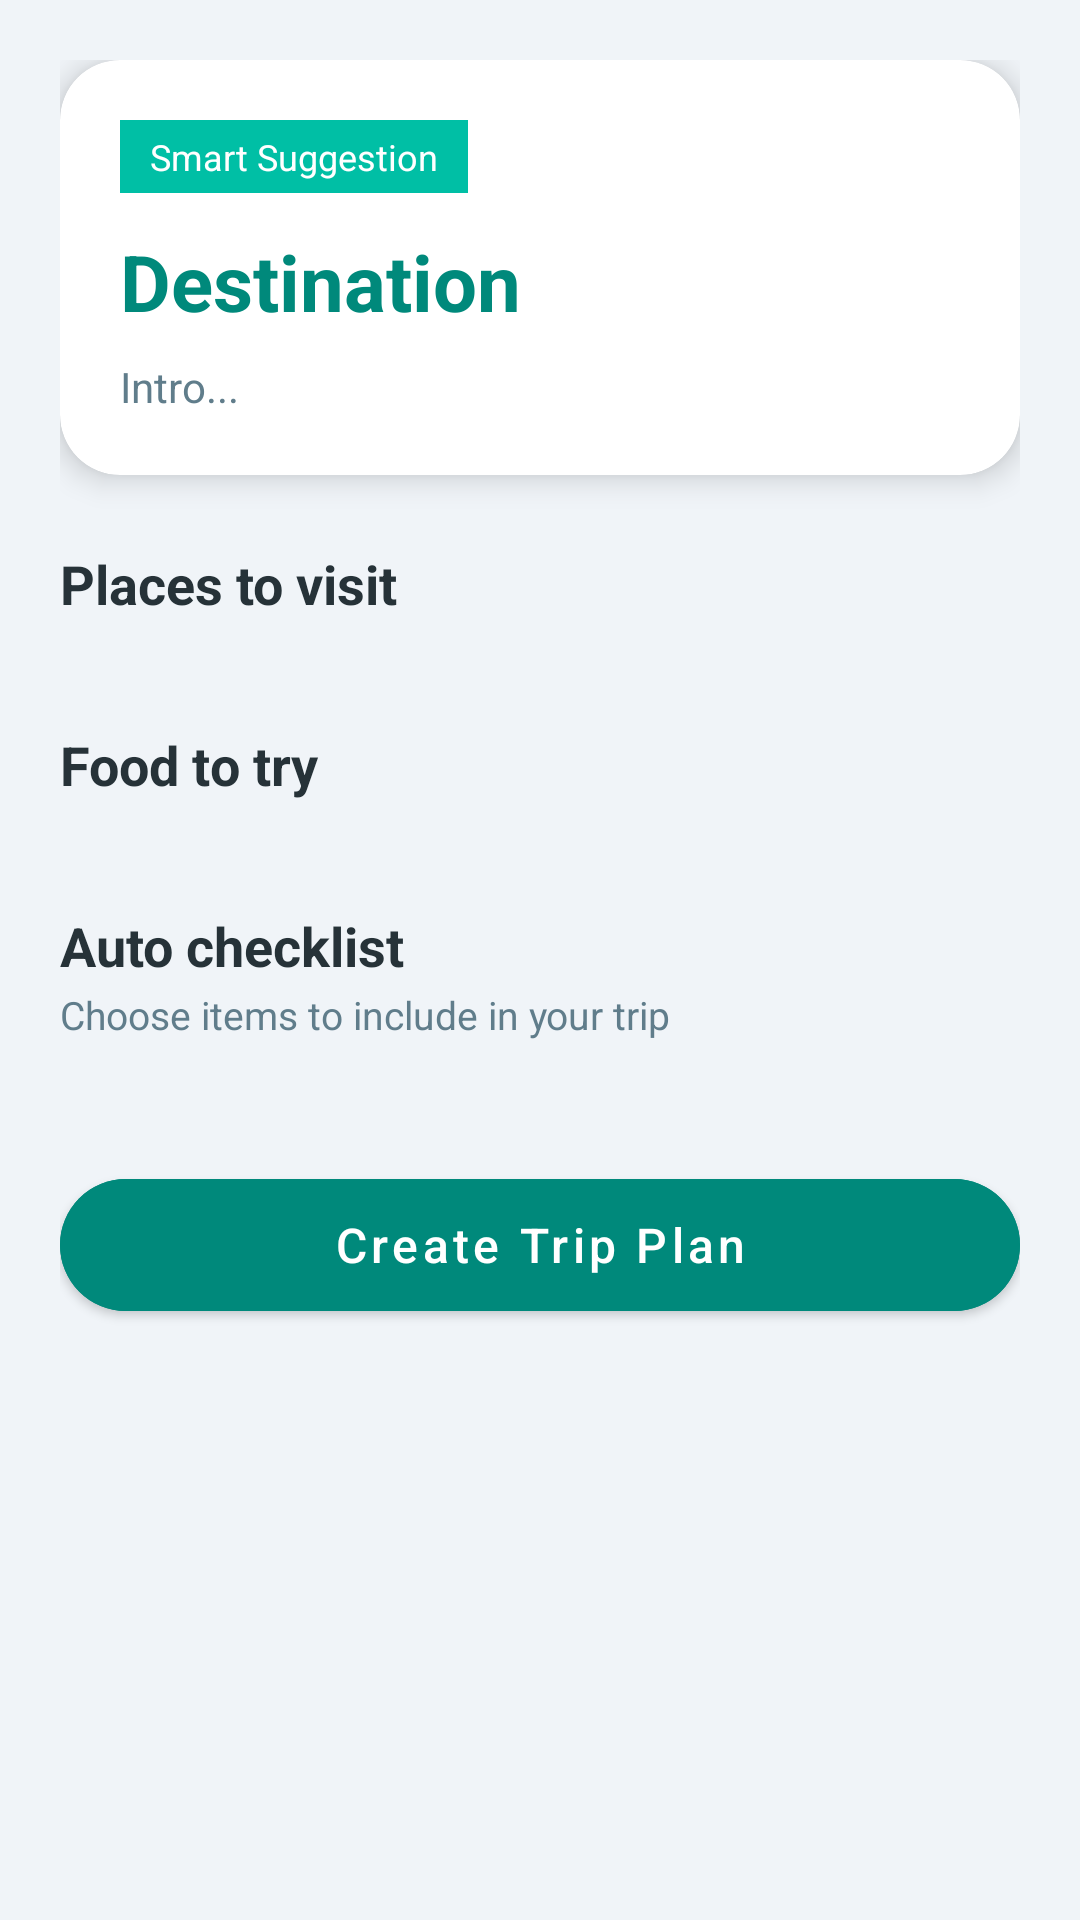

Reconstruct the res/layout file that produces this screen, plus the resources it refers to.
<!-- AndroidManifest.xml: application theme Theme.NotingApp -->
<!-- res/layout/activity_suggestion_result.xml -->
<?xml version="1.0" encoding="utf-8"?>
<androidx.core.widget.NestedScrollView xmlns:android="http://schemas.android.com/apk/res/android"
    xmlns:app="http://schemas.android.com/apk/res-auto"
    android:layout_width="match_parent"
    android:layout_height="match_parent"
    android:background="@color/tripmate_background"
    android:fillViewport="true">

    <LinearLayout
        android:orientation="vertical"
        android:padding="20dp"
        android:layout_width="match_parent"
        android:layout_height="wrap_content">

        
        <com.google.android.material.card.MaterialCardView
            android:layout_width="match_parent"
            android:layout_height="wrap_content"
            app:cardCornerRadius="20dp"
            app:cardElevation="6dp"
            app:cardBackgroundColor="@color/tripmate_card">

            <LinearLayout
                android:orientation="vertical"
                android:padding="20dp"
                android:layout_width="match_parent"
                android:layout_height="wrap_content">

                <TextView
                    android:id="@+id/tvBadge"
                    android:text="Smart Suggestion"
                    android:textSize="12sp"
                    android:textColor="@color/white"
                    android:background="@color/tripmate_accent"
                    android:paddingHorizontal="10dp"
                    android:paddingVertical="4dp"
                    android:layout_width="wrap_content"
                    android:layout_height="wrap_content"/>

                <TextView
                    android:id="@+id/tvDestination"
                    android:text="Destination"
                    android:textSize="26sp"
                    android:textStyle="bold"
                    android:textColor="@color/tripmate_primary"
                    android:layout_marginTop="12dp"
                    android:layout_width="wrap_content"
                    android:layout_height="wrap_content"/>

                <TextView
                    android:id="@+id/tvIntro"
                    android:text="Intro..."
                    android:textSize="14sp"
                    android:textColor="@color/tripmate_text_secondary"
                    android:layout_marginTop="8dp"
                    android:layout_width="match_parent"
                    android:layout_height="wrap_content"/>
            </LinearLayout>
        </com.google.android.material.card.MaterialCardView>

        
        <ProgressBar
            android:id="@+id/progressBar"
            android:layout_width="wrap_content"
            android:layout_height="wrap_content"
            android:layout_gravity="center"
            android:layout_marginTop="24dp"
            android:visibility="gone"/>

        
        <TextView
            android:id="@+id/tvError"
            android:textColor="@color/tripmate_error"
            android:textSize="14sp"
            android:gravity="center"
            android:layout_marginTop="16dp"
            android:visibility="gone"
            android:layout_width="match_parent"
            android:layout_height="wrap_content"/>

        
        <TextView
            android:text="Places to visit"
            android:textSize="18sp"
            android:textStyle="bold"
            android:textColor="@color/tripmate_text"
            android:layout_marginTop="24dp"
            android:layout_width="wrap_content"
            android:layout_height="wrap_content"/>

        <androidx.recyclerview.widget.RecyclerView
            android:id="@+id/rvPlaces"
            android:layout_width="match_parent"
            android:layout_height="wrap_content"
            android:layout_marginTop="12dp"
            android:clipToPadding="false"
            android:paddingEnd="8dp"/>

        
        <TextView
            android:text="Food to try"
            android:textSize="18sp"
            android:textStyle="bold"
            android:textColor="@color/tripmate_text"
            android:layout_marginTop="24dp"
            android:layout_width="wrap_content"
            android:layout_height="wrap_content"/>

        <androidx.recyclerview.widget.RecyclerView
            android:id="@+id/rvFoods"
            android:layout_width="match_parent"
            android:layout_height="wrap_content"
            android:layout_marginTop="12dp"
            android:clipToPadding="false"
            android:paddingEnd="8dp"/>

        
        <TextView
            android:text="Auto checklist"
            android:textSize="18sp"
            android:textStyle="bold"
            android:textColor="@color/tripmate_text"
            android:layout_marginTop="24dp"
            android:layout_width="wrap_content"
            android:layout_height="wrap_content"/>

        <TextView
            android:text="Choose items to include in your trip"
            android:textSize="13sp"
            android:textColor="@color/tripmate_text_secondary"
            android:layout_marginTop="2dp"
            android:layout_width="wrap_content"
            android:layout_height="wrap_content"/>

        <androidx.recyclerview.widget.RecyclerView
            android:id="@+id/rvChecklist"
            android:layout_width="match_parent"
            android:layout_height="wrap_content"
            android:layout_marginTop="12dp"
            android:nestedScrollingEnabled="false"/>

        
        <com.google.android.material.button.MaterialButton
            android:id="@+id/btnCreateTrip"
            android:layout_width="match_parent"
            android:layout_height="56dp"
            android:layout_marginTop="28dp"
            android:text="Create Trip Plan"
            android:textAllCaps="false"
            android:textSize="16sp"
            app:cornerRadius="28dp"
            android:backgroundTint="@color/tripmate_primary"/>

        <View
            android:layout_width="match_parent"
            android:layout_height="24dp"/>
    </LinearLayout>
</androidx.core.widget.NestedScrollView>
<!-- resources referenced by this layout -->
<resources>
  <color name="tripmate_accent">#00BFA5</color>
  <color name="tripmate_background">#F0F4F8</color>
  <color name="tripmate_card">#FFFFFF</color>
  <color name="tripmate_error">#E53935</color>
  <color name="tripmate_primary">#00897B</color>
  <color name="tripmate_text">#263238</color>
  <color name="tripmate_text_secondary">#607D8B</color>
  <color name="white">#FFFFFF</color>
  <style name="Theme.NotingApp" parent="Theme.MaterialComponents.DayNight.NoActionBar">
          <item name="colorPrimary">@color/tripmate_primary</item>
          <item name="colorPrimaryVariant">@color/tripmate_primary_dark</item>
          <item name="colorOnPrimary">@color/white</item>
          <item name="colorSecondary">@color/tripmate_accent</item>
          <item name="android:colorBackground">@color/tripmate_background</item>
      </style>
  <color name="tripmate_primary_dark">#00695C</color>
</resources>
